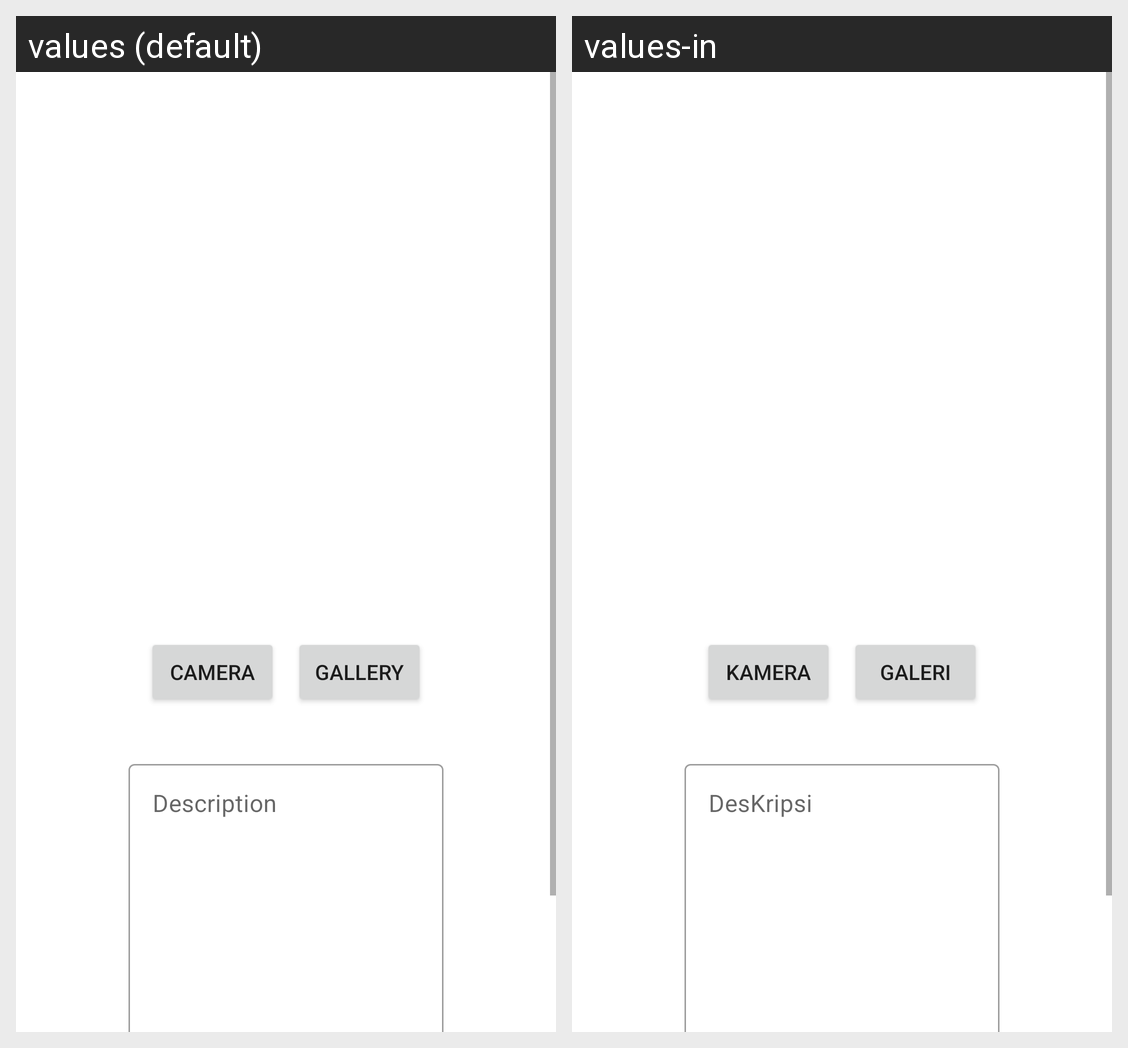

The same Android screen rendered under two of its app's locales, left to right. List the strings drawn on it with the default value and each locale's translation.
Android screen res/layout/activity_insert.xml rendered under 2 locales, left to right: values (default), values-in. Device: Nexus 5 (rendered at 1080×1920; each locale shown at half size, 540×960, under a caption strip naming it); theme Theme.StoryApp.
Strings drawn on this screen, with the default value and each locale's value (text and hints the layout hard-codes, and strings that could not be matched under every locale, appear in the picture but are not listed):

set_camera
  values: Camera
  values-in: Kamera

gallery
  values: Gallery
  values-in: Galeri

app_description
  values: Description
  values-in: DesKripsi
